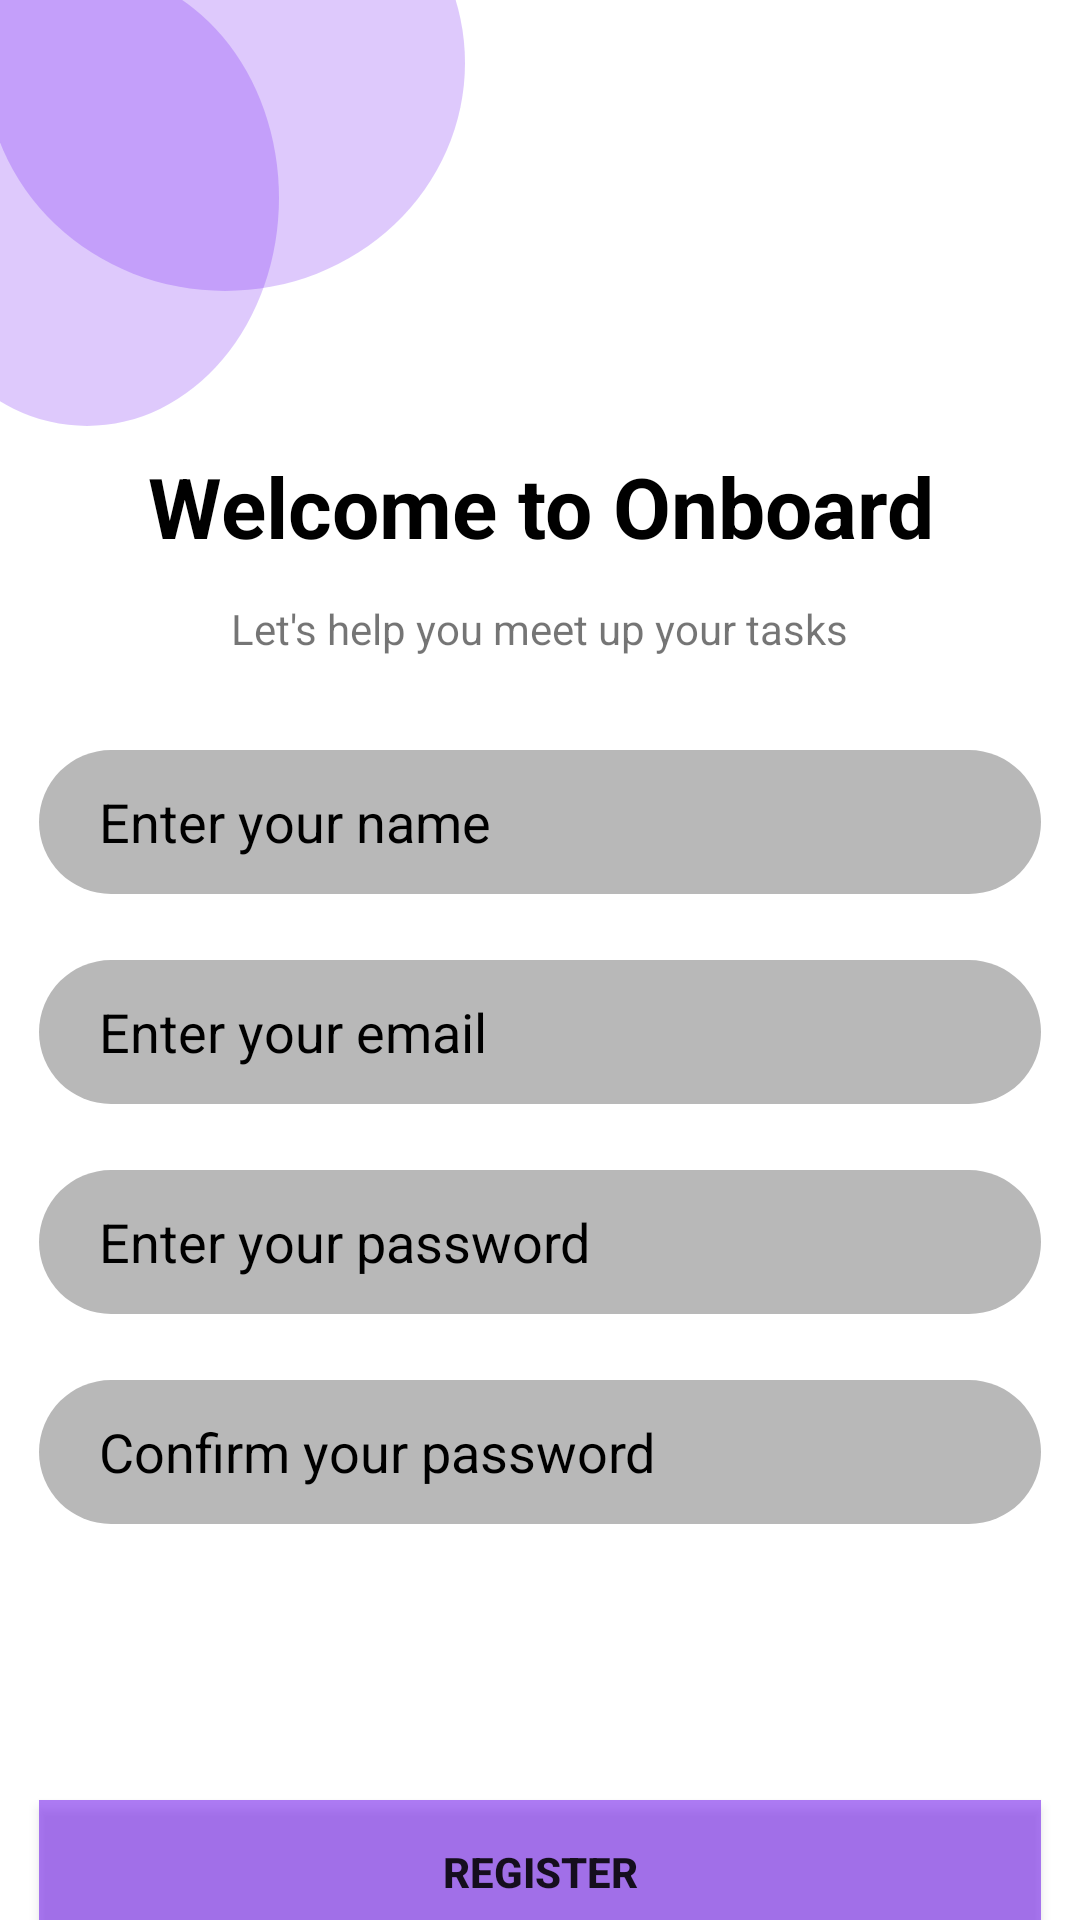

Write the Android layout XML for this screen, with the resource values it uses.
<!-- AndroidManifest.xml: application theme Theme.Test_App_Design -->
<!-- res/layout/fragment_registrer.xml -->
<?xml version="1.0" encoding="utf-8"?>
<FrameLayout xmlns:android="http://schemas.android.com/apk/res/android"
    xmlns:app="http://schemas.android.com/apk/res-auto"
    xmlns:tools="http://schemas.android.com/tools"
    android:layout_width="match_parent"
    android:layout_height="match_parent"
    tools:context=".RegistrerFragment">


    <ImageView
        android:id="@+id/ivCircle3"
        android:layout_width="128dp"
        android:layout_height="152dp"
        android:src="@drawable/circle"
        android:translationX="-35dp"
        android:translationY="-10dp"
        tools:ignore="ImageContrastCheck" />

    <ImageView
        android:id="@+id/ivcircle4"
        android:layout_width="160dp"
        android:layout_height="152dp"
        android:src="@drawable/circle"
        android:translationX="-5dp"
        android:translationY="-55dp"
        tools:ignore="ImageContrastCheck" />

    <TextView
        android:id="@+id/tvWelcome"
        android:layout_width="wrap_content"
        android:layout_height="wrap_content"
        android:layout_gravity="center_horizontal"
        android:gravity="center_horizontal"
        android:text="@string/welcome"
        android:textColor="@color/black"
        android:textSize="28sp"
        android:textStyle="bold"
        android:translationY="150dp" />

    <TextView
        android:id="@+id/tvSub"
        android:layout_width="wrap_content"
        android:layout_height="wrap_content"
        android:layout_gravity="center_horizontal"
        android:gravity="center_horizontal"
        android:lineSpacingMultiplier="1.3"
        android:paddingStart="40dp"
        android:paddingEnd="40dp"
        android:text="@string/sub"
        android:translationY="200dp" />

    <EditText
        android:id="@+id/etName"
        android:layout_width="334dp"
        android:layout_height="wrap_content"
        android:layout_gravity="center_horizontal"
        android:background="@drawable/edcustom"
        android:ems="10"
        android:hint="@string/name"
        android:importantForAutofill="no"
        android:inputType="textPersonName"
        android:minHeight="48dp"
        android:paddingStart="20dp"
        android:paddingEnd="20dp"
        android:textColorHint="@color/black"
        android:translationY="250dp"
        tools:ignore="TextContrastCheck" />

    <EditText
        android:id="@+id/etMail"
        android:layout_width="334dp"
        android:layout_height="wrap_content"
        android:layout_gravity="center_horizontal"
        android:background="@drawable/edcustom"
        android:ems="10"
        android:hint="@string/mail"
        android:importantForAutofill="no"
        android:inputType="textEmailAddress"
        android:minHeight="48dp"
        android:paddingStart="20dp"
        android:paddingEnd="20dp"
        android:textColorHint="@color/black"
        android:translationY="320dp"
        tools:ignore="TextContrastCheck" />

    <EditText
        android:id="@+id/etPass"
        android:layout_width="334dp"
        android:layout_height="wrap_content"
        android:layout_gravity="center_horizontal"
        android:background="@drawable/edcustom"
        android:ems="10"
        android:hint="@string/pass"
        android:importantForAutofill="no"
        android:inputType="textPassword"
        android:minHeight="48dp"
        android:paddingStart="20dp"
        android:paddingEnd="20dp"
        android:textColorHint="@color/black"
        android:translationY="390dp"
        tools:ignore="TextContrastCheck" />

    <EditText
        android:id="@+id/etConPass"
        android:layout_width="334dp"
        android:layout_height="wrap_content"
        android:layout_gravity="center_horizontal"
        android:background="@drawable/edcustom"
        android:ems="10"
        android:hint="@string/confirm"
        android:importantForAutofill="no"
        android:inputType="textPassword"
        android:minHeight="48dp"
        android:paddingStart="20dp"
        android:paddingEnd="20dp"
        android:textColorHint="@color/black"
        android:translationY="460dp"
        tools:ignore="TextContrastCheck" />

    <Button
        android:id="@+id/btnReg"
        android:layout_width="334dp"
        android:layout_height="wrap_content"
        android:layout_gravity="center_horizontal"
        android:background="@drawable/button"
        android:text="@string/reg"
        android:translationY="600dp"
        android:textStyle="bold"/>

    <TextView
        android:id="@+id/tvAlready"
        android:layout_width="wrap_content"
        android:layout_height="wrap_content"
        android:text="@string/haveAccount"
        android:translationX="100dp"
        android:translationY="650dp" />

    <TextView
        android:id="@+id/tvSign"
        android:layout_width="wrap_content"
        android:layout_height="wrap_content"
        android:text="@string/Sing"
        android:textColor="@color/purple_500tran"
        android:textStyle="bold"
        android:translationX="270dp"
        android:translationY="650dp" />
</FrameLayout>
<!-- resources referenced by this layout -->
<resources>
  <color name="black">#FF000000</color>
  <color name="purple_500tran">#826200EE</color>
  <!-- drawable button (drawable) -->
  <?xml version="1.0" encoding="utf-8"?>
  <shape xmlns:android="http://schemas.android.com/apk/res/android"
      android:shape="rectangle">
      <solid android:color="@color/purple_500tran"></solid>
  </shape>
  <!-- drawable circle (drawable) -->
  <?xml version="1.0" encoding="utf-8"?>
  <shape xmlns:android="http://schemas.android.com/apk/res/android"
      android:shape="oval">
      <solid android:color="@color/purple_500trans"></solid>
  
  </shape>
  <!-- drawable edcustom (drawable) -->
  <?xml version="1.0" encoding="utf-8"?>
  <selector xmlns:tools="http://schemas.android.com/tools" xmlns:android="http://schemas.android.com/apk/res/android">
  <item
      android:drawable="@drawable/etbox">
  </item>
      <item android:drawable="@drawable/edselect" android:state_focused="true" tools:ignore="StateListReachable" />
  </selector>
  <string name="Sing">Sing in</string>
  <string name="confirm">Confirm your password</string>
  <string name="haveAccount">Already have an account?</string>
  <string name="mail">Enter your email</string>
  <string name="name">Enter your name</string>
  <string name="pass">Enter your password</string>
  <string name="reg">Register</string>
  <string name="sub">Let\'s help you meet up your tasks</string>
  <string name="welcome">Welcome to Onboard</string>
  <style name="Theme.Test_App_Design" parent="Theme.MaterialComponents.DayNight.NoActionBar">
          
          <item name="colorPrimary">@color/purple_500</item>
          <item name="colorPrimaryVariant">@color/purple_700</item>
          <item name="colorOnPrimary">@color/white</item>
          
          <item name="colorSecondary">@color/teal_200</item>
          <item name="colorSecondaryVariant">@color/teal_700</item>
          <item name="colorOnSecondary">@color/black</item>
          
          <item name="android:statusBarColor" tools:targetApi="l">?attr/colorPrimaryVariant</item>
          
      </style>
  <color name="purple_500trans">#366200EE</color>
  <!-- drawable etbox (drawable) -->
  <?xml version="1.0" encoding="utf-8"?>
  <shape xmlns:android="http://schemas.android.com/apk/res/android"
      android:shape="rectangle">
      <corners android:radius="30dp"></corners>
      <solid android:color="@color/light_gray"></solid>
  
  </shape>
  <!-- drawable edselect (drawable) -->
  <?xml version="1.0" encoding="utf-8"?>
  <shape xmlns:android="http://schemas.android.com/apk/res/android"
      android:shape="rectangle">
      <corners android:radius="30dp"></corners>
      <solid android:color="@color/light_gray"></solid>
      <stroke android:width="3dp"
          android:color="@color/blue"></stroke>
  
  </shape>
  <color name="purple_500">#FF6200EE</color>
  <color name="purple_700">#FF3700B3</color>
  <color name="white">#FFFFFFFF</color>
  <color name="teal_200">#FF03DAC5</color>
  <color name="teal_700">#FF018786</color>
  <color name="light_gray">#B8B8B8</color>
  <color name="blue">#2196F3</color>
</resources>
